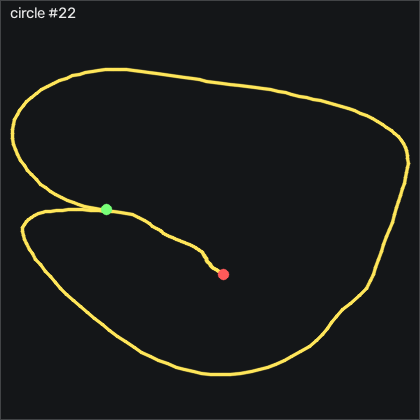

The file beside this chart, header and first rows:
t_s, ax, ay, az, gx, gy, gz, seq
0.00000, -1.219, -0.06700, -0.02400, -84.8, -6.79, -87.12, 61337
0.01000, -1.218, -0.147, -0.07200, -88.68, -12.22, -94.68, 61338
0.02000, -1.201, -0.232, -0.108, -89.68, -17.67, -103.7, 61339
0.03000, -1.176, -0.289, -0.127, -88.13, -22.86, -110.9, 61340
0.04000, -1.159, -0.314, -0.125, -86.14, -27.43, -116, 61341
0.05000, -1.155, -0.319, -0.109, -86.14, -31.51, -119, 61342
0.06000, -1.162, -0.363, -0.1, -89.16, -35.75, -118.9, 61343
0.07000, -1.193, -0.45, -0.114, -92.3, -41, -116.4, 61344
0.08000, -1.209, -0.522, -0.146, -92.09, -47, -115, 61345
0.09000, -1.193, -0.568, -0.181, -88.03, -52.76, -115.3, 61346
0.1, -1.18, -0.587, -0.206, -81.63, -57.89, -115.8, 61347
0.109, -1.177, -0.597, -0.223, -75.26, -62.67, -118.3, 61348
0.12, -1.164, -0.605, -0.234, -70.08, -67.22, -123.1, 61349
0.13, -1.133, -0.634, -0.236, -66.48, -71.3, -127.3, 61350
0.14, -1.083, -0.693, -0.228, -63.58, -75.11, -129.4, 61351
0.15, -1.042, -0.762, -0.221, -60.05, -78.25, -129.4, 61352
0.16, -0.988, -0.812, -0.213, -54.8, -81.21, -127.8, 61353
0.17, -0.946, -0.844, -0.211, -47.46, -83.25, -125.6, 61354
0.18, -0.909, -0.864, -0.209, -38.52, -84.05, -124.2, 61355
0.19, -0.881, -0.886, -0.21, -28.19, -83.65, -124.1, 61356
0.2, -0.856, -0.902, -0.215, -16.91, -82.37, -126.2, 61357
0.21, -0.84, -0.922, -0.212, -5.687, -80.14, -130.1, 61358
0.22, -0.833, -0.956, -0.209, 4.832, -77.89, -134, 61359
0.23, -0.81, -0.99, -0.214, 14.98, -76.21, -135.2, 61360
0.239, -0.782, -1.015, -0.215, 24.8, -74.75, -132.5, 61361
0.25, -0.745, -1.013, -0.208, 34.25, -73.92, -126.1, 61362
0.26, -0.715, -0.996, -0.204, 43.28, -72.89, -117.8, 61363
0.27, -0.677, -0.987, -0.199, 51.87, -71.21, -111.1, 61364
0.279, -0.653, -0.981, -0.2, 60.84, -68.56, -108.4, 61365
0.29, -0.621, -0.977, -0.196, 70.04, -65.11, -109.9, 61366
0.3, -0.592, -0.989, -0.2, 78.55, -61.33, -114, 61367
0.31, -0.566, -1.003, -0.198, 85.99, -57, -117.9, 61368
0.32, -0.545, -1.005, -0.199, 92.18, -52.46, -118.6, 61369
0.33, -0.51, -1, -0.184, 96.81, -48.1, -114.3, 61370
0.34, -0.482, -0.979, -0.17, 99.65, -43.8, -105.8, 61371
0.35, -0.472, -0.957, -0.162, 100.5, -39.59, -95.96, 61372
0.36, -0.461, -0.937, -0.168, 101.3, -35.54, -88, 61373
0.37, -0.433, -0.937, -0.187, 101.7, -31.24, -83.31, 61374
0.38, -0.379, -0.957, -0.199, 102.7, -26.58, -81.02, 61375
0.39, -0.347, -0.989, -0.198, 104.5, -20.84, -79.59, 61376
0.4, -0.319, -1.011, -0.17, 106.5, -15.23, -78.09, 61377
0.409, -0.266, -1.028, -0.133, 108.1, -9.686, -74.71, 61378
0.42, -0.251, -1.051, -0.09600, 109.3, -3.405, -68.61, 61379
0.43, -0.287, -1.072, -0.06600, 110.2, 2.662, -62, 61380
0.44, -0.325, -1.062, -0.05200, 111.6, 6.991, -55.17, 61381
0.449, -0.383, -0.978, -0.07500, 115.3, 11.44, -39.19, 61382
0.46, -0.371, -0.932, -0.08800, 116.5, 12.24, -33.43, 61383
0.47, -0.354, -0.908, -0.101, 116.8, 13.24, -30.93, 61384
0.48, -0.317, -0.892, -0.109, 116.6, 14.25, -29.95, 61385
0.49, -0.287, -0.884, -0.107, 115.8, 15.5, -27.52, 61386
0.5, -0.251, -0.886, -0.07800, 114.7, 16.69, -22.97, 61387
0.51, -0.231, -0.897, -0.04300, 113.6, 18.12, -16.94, 61388
0.52, -0.253, -0.902, -0.01200, 112.7, 19.34, -10.81, 61389
0.53, -0.285, -0.896, 0.01100, 112.6, 19.86, -6.143, 61390
0.54, -0.317, -0.888, 0.02300, 114.1, 19.46, -3.125, 61391
0.55, -0.306, -0.884, 0.00800, 117.2, 17.91, -1.326, 61392
0.56, -0.276, -0.845, 0.00200, 122.2, 16.66, -0.838, 61393
0.57, -0.247, -0.827, -0.00400, 126.6, 16.78, 1.326, 61394
0.579, -0.218, -0.787, 0.01200, 130.8, 15.99, 3.613, 61395
0.59, -0.193, -0.728, 0.04000, 133.5, 14.92, 1.113, 61396
... 183 more rows
